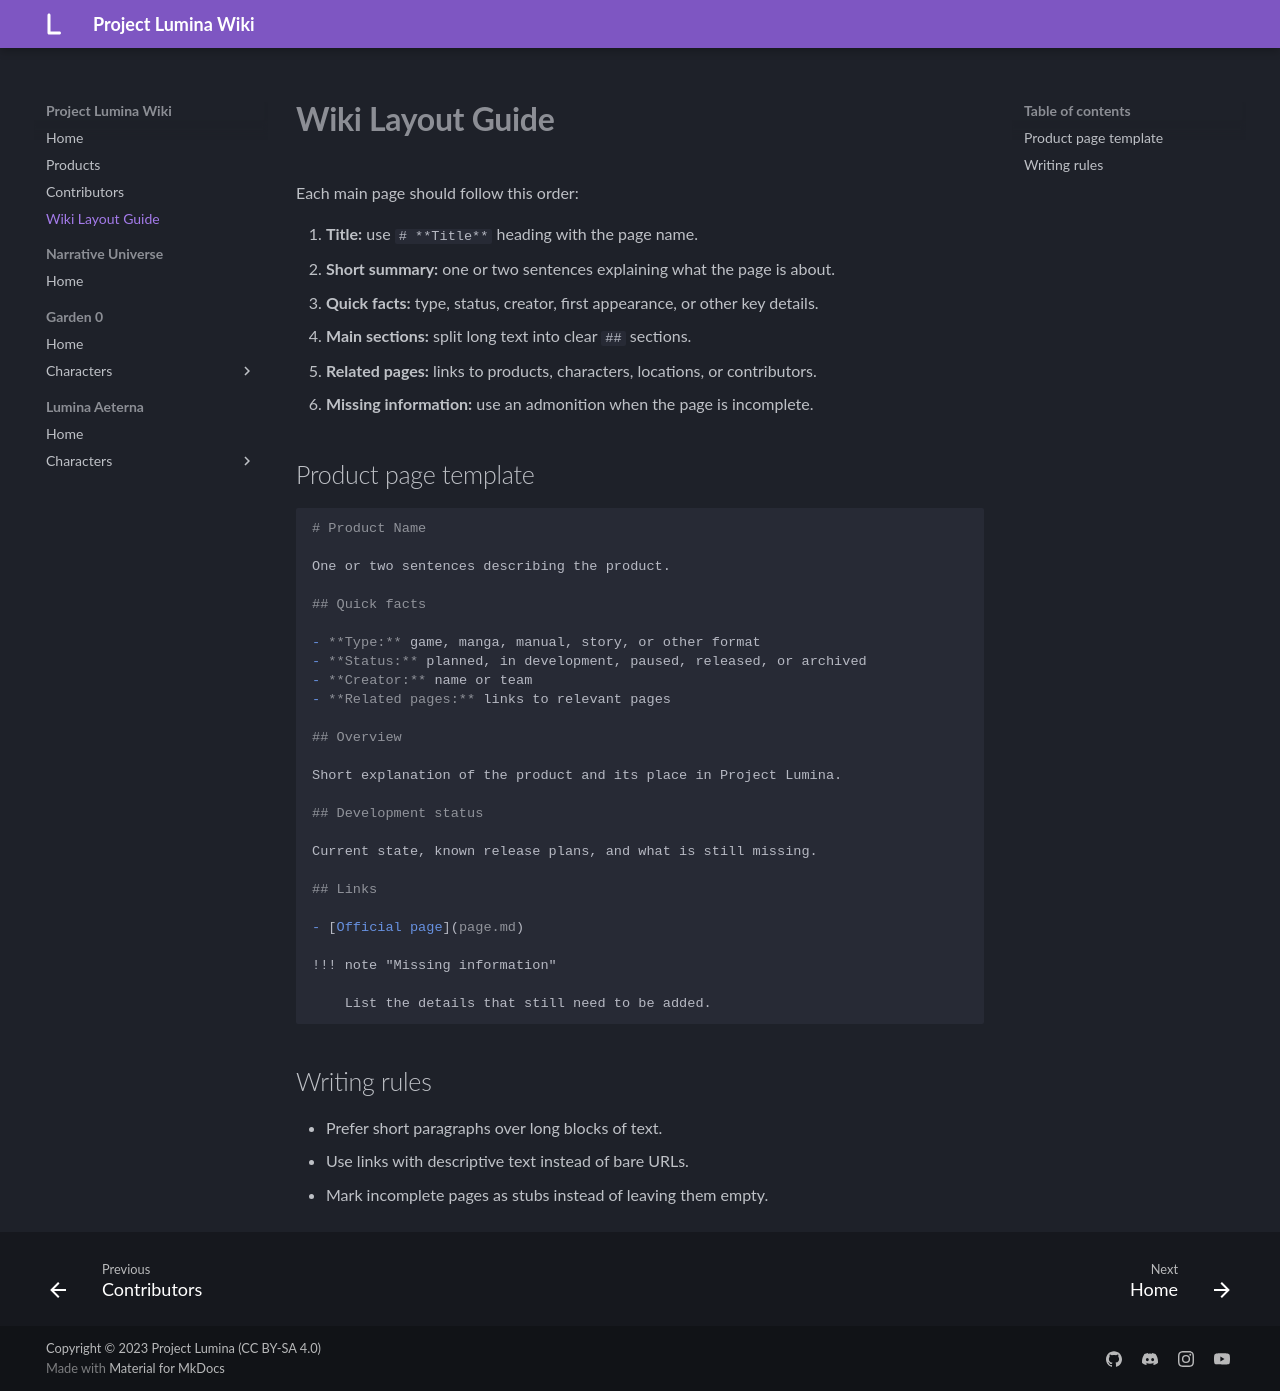

repository: MelancholyMoon/Project-Lumina-Wiki · page: Wiki Layout/index.html · generator: mkdocs

# **Wiki Layout Guide**

Each main page should follow this order:

1. **Title:** use `# **Title**` heading with the page name.
2. **Short summary:** one or two sentences explaining what the page is about.
3. **Quick facts:** type, status, creator, first appearance, or other key details.
4. **Main sections:** split long text into clear `##` sections.
5. **Related pages:** links to products, characters, locations, or contributors.
6. **Missing information:** use an admonition when the page is incomplete.

## Product page template

```md
# Product Name

One or two sentences describing the product.

## Quick facts

- **Type:** game, manga, manual, story, or other format
- **Status:** planned, in development, paused, released, or archived
- **Creator:** name or team
- **Related pages:** links to relevant pages

## Overview

Short explanation of the product and its place in Project Lumina.

## Development status

Current state, known release plans, and what is still missing.

## Links

- [Official page](page.md)

!!! note "Missing information"

    List the details that still need to be added.
```

## Writing rules

- Prefer short paragraphs over long blocks of text.
- Use links with descriptive text instead of bare URLs.
- Mark incomplete pages as stubs instead of leaving them empty.
